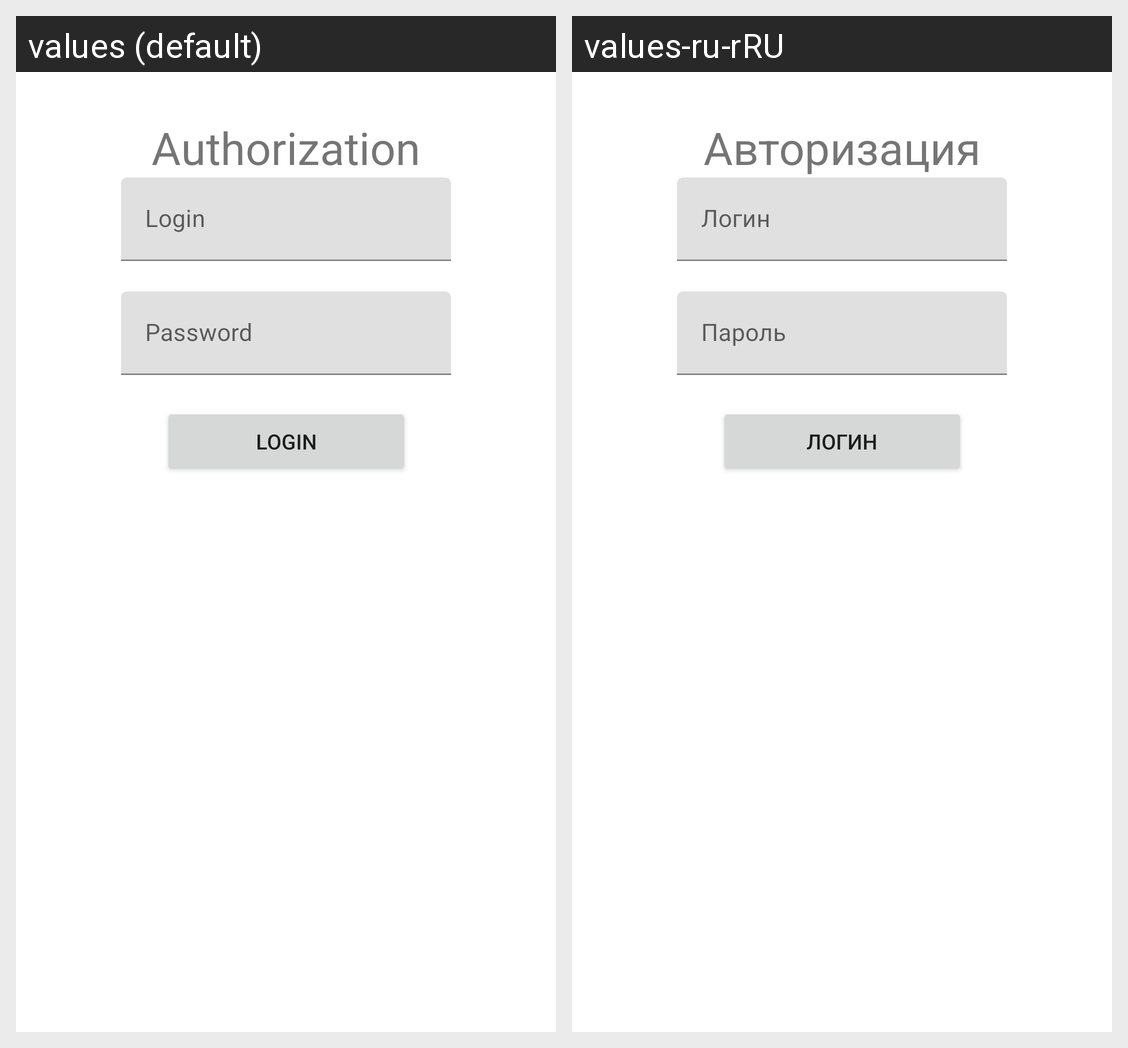

Translations of the strings shown on this Android screen, per locale in the grid:
Android screen res/layout/fragment_login.xml rendered under 2 locales, left to right: values (default), values-ru-rRU. Device: Nexus 5 (rendered at 1080×1920; each locale shown at half size, 540×960, under a caption strip naming it); theme Theme.Nework.
Strings drawn on this screen, with the default value and each locale's value (text and hints the layout hard-codes, and strings that could not be matched under every locale, appear in the picture but are not listed):

authorization
  values: Authorization
  values-ru-rRU: Авторизация

login
  values: Login
  values-ru-rRU: Логин

password
  values: Password
  values-ru-rRU: Пароль
